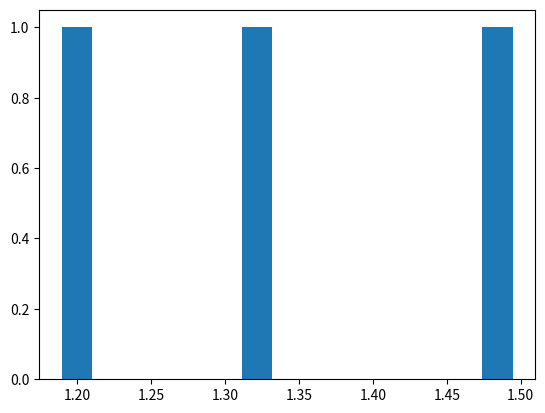
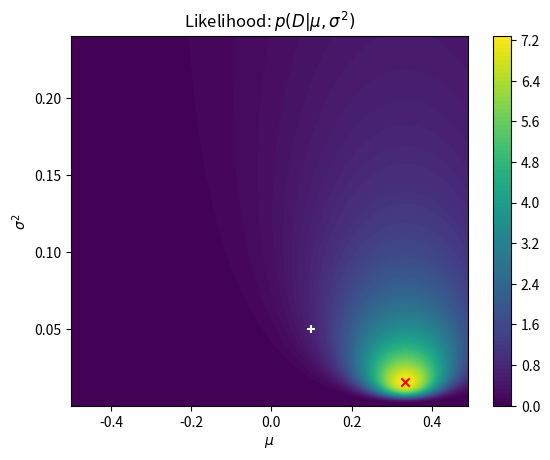
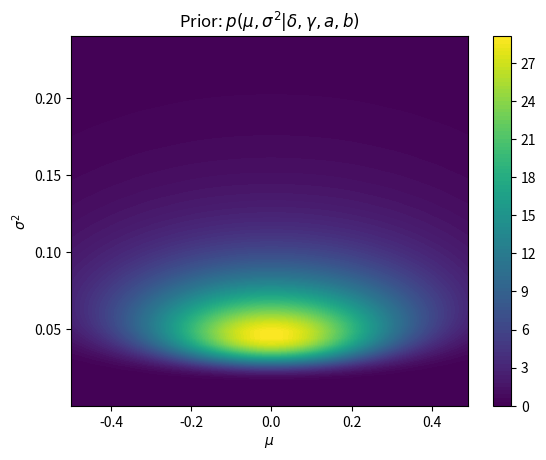
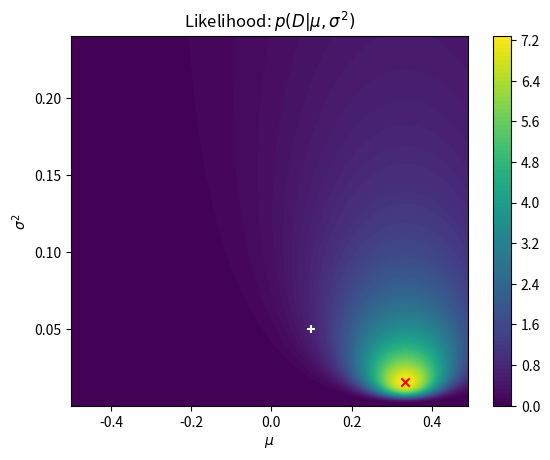
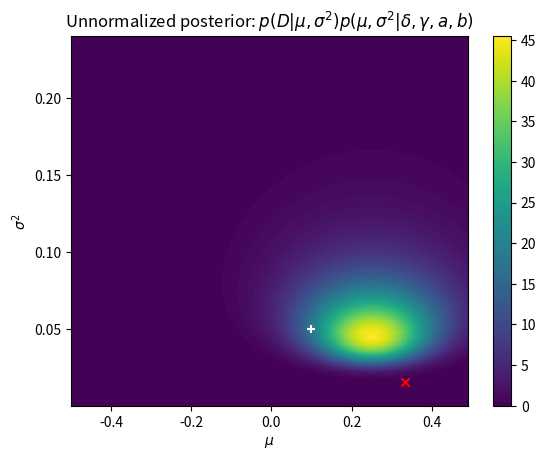
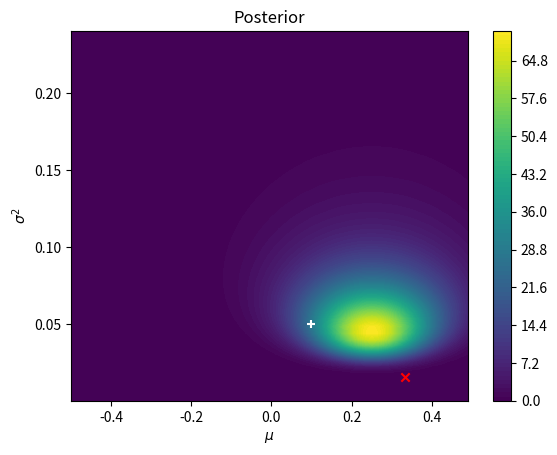
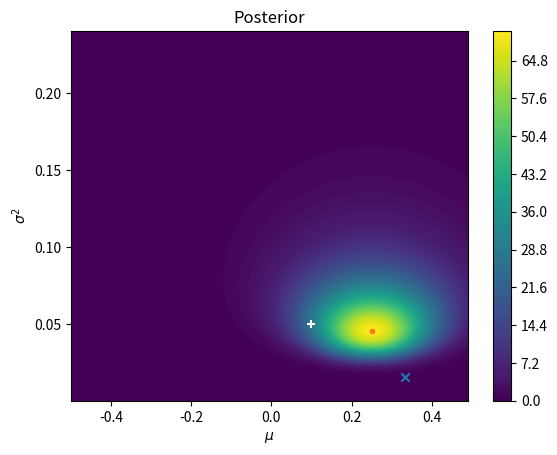
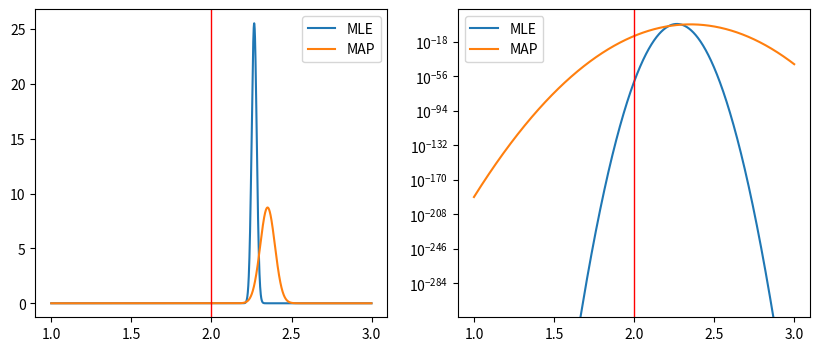
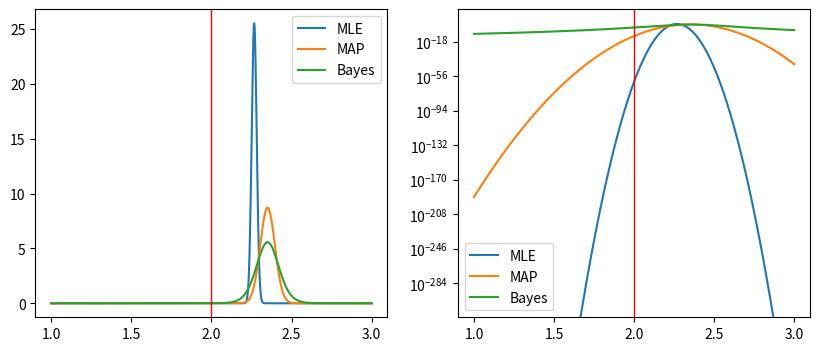

The matplotlib source for these figures, in order:
%matplotlib inline

import numpy as np
from scipy import optimize

from numpy.random import randn
from numpy import log, exp

import matplotlib
import matplotlib.pyplot as plt
import matplotlib.cm as cm

import scipy.stats as stats
import scipy.special

#create some data (this is our simulated sensor)
N = 3
r = 1 # our object is 1m away
np.random.seed(0)

# true parameters
mu_true = 0.1
var_true = 0.05

# some noise 
x = np.sqrt(var_true)*np.random.randn(N,1) + mu_true

# our model
y =  r + x


plt.hist(y, 15)

# MLE estimate
# closed form
mu_MLE = np.mean(x)
var_MLE = np.mean( (x)**2 ) - (mu_MLE)**2

print("mu_MLE = %g, var_MLE = %g"%(mu_MLE, var_MLE))

# using an optimizer
def negloglike(theta, x):
    mu = theta[0]
    var = exp(theta[1])
    N = x.size
    nll = N*log(var) + np.sum((x - mu)**2/var)
    return nll

params = optimize.minimize(negloglike, np.array([1, 2]), args=(x), method='BFGS')

print(params)

mu_MLEopt = params.x[0]
var_MLEopt = exp(params.x[1])

print("--------------------------------------------------------")
print("mu_MLEopt = %g, var_MLEopt = %g"%(mu_MLEopt, var_MLEopt))

d = 0.01
mp = np.arange(-0.5, 0.5, d)
sp = np.arange(0.01, 0.5, d) #standard deviation
Mp, Sp = np.meshgrid(mp, sp)
Zlike = np.zeros(Mp.shape)
for i in range(Mp.shape[0]):
    for j in range(Mp.shape[1]):
        Zlike[i,j] = exp(np.sum(stats.norm.logpdf(x, loc=Mp[i,j], scale=Sp[i,j])))

def plotDist(M, S, Z, title):
    fig, ax = plt.subplots()
    CS = ax.contourf(M, S**2, Z, 100)
    #ax.clabel(CS, inline=1, fontsize=10)
    ax.set_title(title)
    fig.colorbar(CS, ax=ax)
    ax.set_xlabel('$\mu$')
    ax.set_ylabel('$\sigma^2$')
    return (fig,ax)

plotDist(Mp, Sp, Zlike, 'Likelihood: $p(D|\mu, \sigma^2)$')
plt.scatter(mu_true, var_true, marker='+', color='w')
plt.scatter(mu_MLE, var_MLE, marker='x', color="r")


# Prior parameters
delta = 0.0 # mean
gamma = 1.0

# put mode of variance at 0.05 
alpha = 5.0
beta = 0.3

mode = beta/(alpha + 1)
mean = beta/(alpha - 1)
print("Mode: %g, Mean: %g"%(mode, mean))

# plot the prior
Zp = np.zeros(Mp.shape)
for i in range(Mp.shape[0]):
    for j in range(Mp.shape[1]):
        Zp[i,j] = exp(
            stats.norm.logpdf(Mp[i,j], loc=delta, scale=Sp[i,j]/np.sqrt(gamma)) +
            stats.invgamma.logpdf(Sp[i,j]**2, alpha, scale=beta)
        )


plotDist(Mp, Sp, Zp, 'Prior: $p(\mu, \sigma^2|\delta,\gamma,a,b)$')

Znum = np.zeros(Mp.shape)
for i in range(Mp.shape[0]):
    for j in range(Mp.shape[1]):
        Znum[i,j] = exp(
            np.sum(stats.norm.logpdf(x, loc=Mp[i,j], scale=Sp[i,j])) +
            stats.norm.logpdf(Mp[i,j], loc=delta, scale=Sp[i,j]/np.sqrt(gamma)) +
            stats.invgamma.logpdf(Sp[i,j]**2, alpha, scale=beta)
        )


plotDist(Mp, Sp, Zlike, 'Likelihood: $p(D|\mu, \sigma^2)$')
plt.scatter(mu_true, var_true, marker='+', color='w')
plt.scatter(mu_MLE, var_MLE, marker='x', color="r")


plotDist(Mp, Sp, Znum, 'Unnormalized posterior: $p(D|\mu, \sigma^2)p(\mu, \sigma^2|\delta,\gamma,a,b)$')
plt.scatter(mu_true, var_true, marker='+', color='w')
plt.scatter(mu_MLE, var_MLE, marker='x', color="r")


xbar = np.mean(x)

delta_post = (delta*gamma + N*xbar)/(gamma + N) # mean
gamma_post = gamma + N
alpha_post = alpha + N/2
beta_post = beta + np.sum( (x- xbar)**2)/2 + ((gamma*N)/(gamma + N))*((xbar - delta)**2/2)


print("Posteriors:\n delta = %g\n gamma = %g\n alpha = %g\n beta = %g\n"%(delta_post, gamma_post, alpha_post, beta_post))

Zpost = np.zeros(Mp.shape)
for i in range(Mp.shape[0]):
    for j in range(Mp.shape[1]):
        Zpost[i,j] = exp(
            stats.norm.logpdf(Mp[i,j], loc=delta_post, scale=Sp[i,j]/np.sqrt(gamma_post)) +
            stats.invgamma.logpdf(Sp[i,j]**2, alpha_post, scale=beta_post)
        )


plotDist(Mp, Sp, Zpost, 'Posterior')
plt.scatter(mu_true, var_true, marker='+', color='w')
plt.scatter(mu_MLE, var_MLE, marker='x', color="r")


# closed form
mu_MAP = (N*np.mean(x) + gamma*delta)/(N+gamma)  
var_MAP = (np.sum((x - mu_MAP)**2) + 2*beta + gamma*(delta - mu_MAP)**2)/(N + 3 + 2*alpha)

print("mu_MAP = %g, var_MAP = %g"%(mu_MAP, var_MAP))

# using an optimizer
def neglogpost(theta, x):
    mu = theta[0]
    var = exp(theta[1])
    N = x.size
    nlpost = (log(var)*(N+ (2*alpha) + 3)/2) + ((np.sum((x - mu)**2) +  2*beta + (gamma*(delta - mu)**2))/(2*var))
    return nlpost

neglogpost([mu_MAP, log(var_MAP)], x)

params = optimize.minimize(neglogpost, np.array([1, 2.0]), args=(x), 
                           method='BFGS'
                          )

print(params)

mu_MAPopt = params.x[0]
var_MAPopt = exp(params.x[1])

print("mu_MAPopt = %g, var_MAPopt = %g"%(mu_MAPopt, var_MAPopt))


plotDist(Mp, Sp, Zpost, 'Posterior')
plt.scatter(mu_MLE, var_MLE, marker='x')
plt.scatter(mu_MAP, var_MAP, marker='.')
plt.scatter(mu_true, var_true, marker='+', color='w')


r_true = 2.0 # you can change this
X = scipy.stats.norm(loc=mu_true, scale=np.sqrt(var_true))
yhat = r_true + X.rvs(1)
print(yhat)

# closed form
r_MLE = yhat - mu_MLE
r_MAP = yhat - mu_MAP

print(" r_MLE = %g \n r_MAP = %g"%(r_MLE, r_MAP))


z = np.arange(1.0, 3, 0.001)
fig, ax = plt.subplots(1,2, figsize=(10,4))
ax[0].plot(z, stats.norm.pdf(z, loc=r_MLE, scale=var_MLE), label="MLE")
ax[0].plot(z, stats.norm.pdf(z, loc=r_MAP, scale=var_MAP), label="MAP")
ax[0].axvline(x=r_true, color='red', lw=1)
ax[0].legend()

ax[1].semilogy(z, stats.norm.pdf(z, loc=r_MLE, scale=var_MLE), label="MLE")
ax[1].semilogy(z, stats.norm.pdf(z, loc=r_MAP, scale=var_MAP), label="MAP")
ax[1].axvline(x=r_true, color='red', lw=1)
ax[1].legend()

def tpdf(x, delta, gamma, alpha, beta):
    xbar = np.mean(x)
    mu_T = delta
    scale_T = beta*(gamma + 1)/(gamma*alpha)
    dof = 2*alpha
    
    doft = (dof + 1)/2
    
    pref = scipy.special.gamma(doft)/(scipy.special.gamma(dof/2)*np.sqrt(np.pi*dof)*scale_T)
    p = pref*(1 + (1/dof)*((x - mu_T)/scale_T)**2)**(-doft)
    
    return p
    

z = np.arange(1.0, 3.0, 0.001)
fig, ax = plt.subplots(1,2, figsize=(10,4))
ax[0].plot(z, stats.norm.pdf(z, loc=r_MLE, scale=var_MLE), label="MLE")
ax[0].plot(z, stats.norm.pdf(z, loc=r_MAP, scale=var_MAP), label="MAP")
ax[0].plot(z, tpdf(z,yhat - delta_post,gamma_post, alpha_post , beta_post), label="Bayes")

ax[0].axvline(x=r_true, color='red', lw=1)
ax[0].legend()

ax[1].semilogy(z, stats.norm.pdf(z, loc=r_MLE, scale=var_MLE), label="MLE")
ax[1].semilogy(z, stats.norm.pdf(z, loc=r_MAP, scale=var_MAP), label="MAP")
ax[1].semilogy(z, tpdf(z,yhat - delta_post,gamma_post, alpha_post , beta_post), label="Bayes")

ax[1].axvline(x=r_true, color='red', lw=1)
ax[1].legend()










